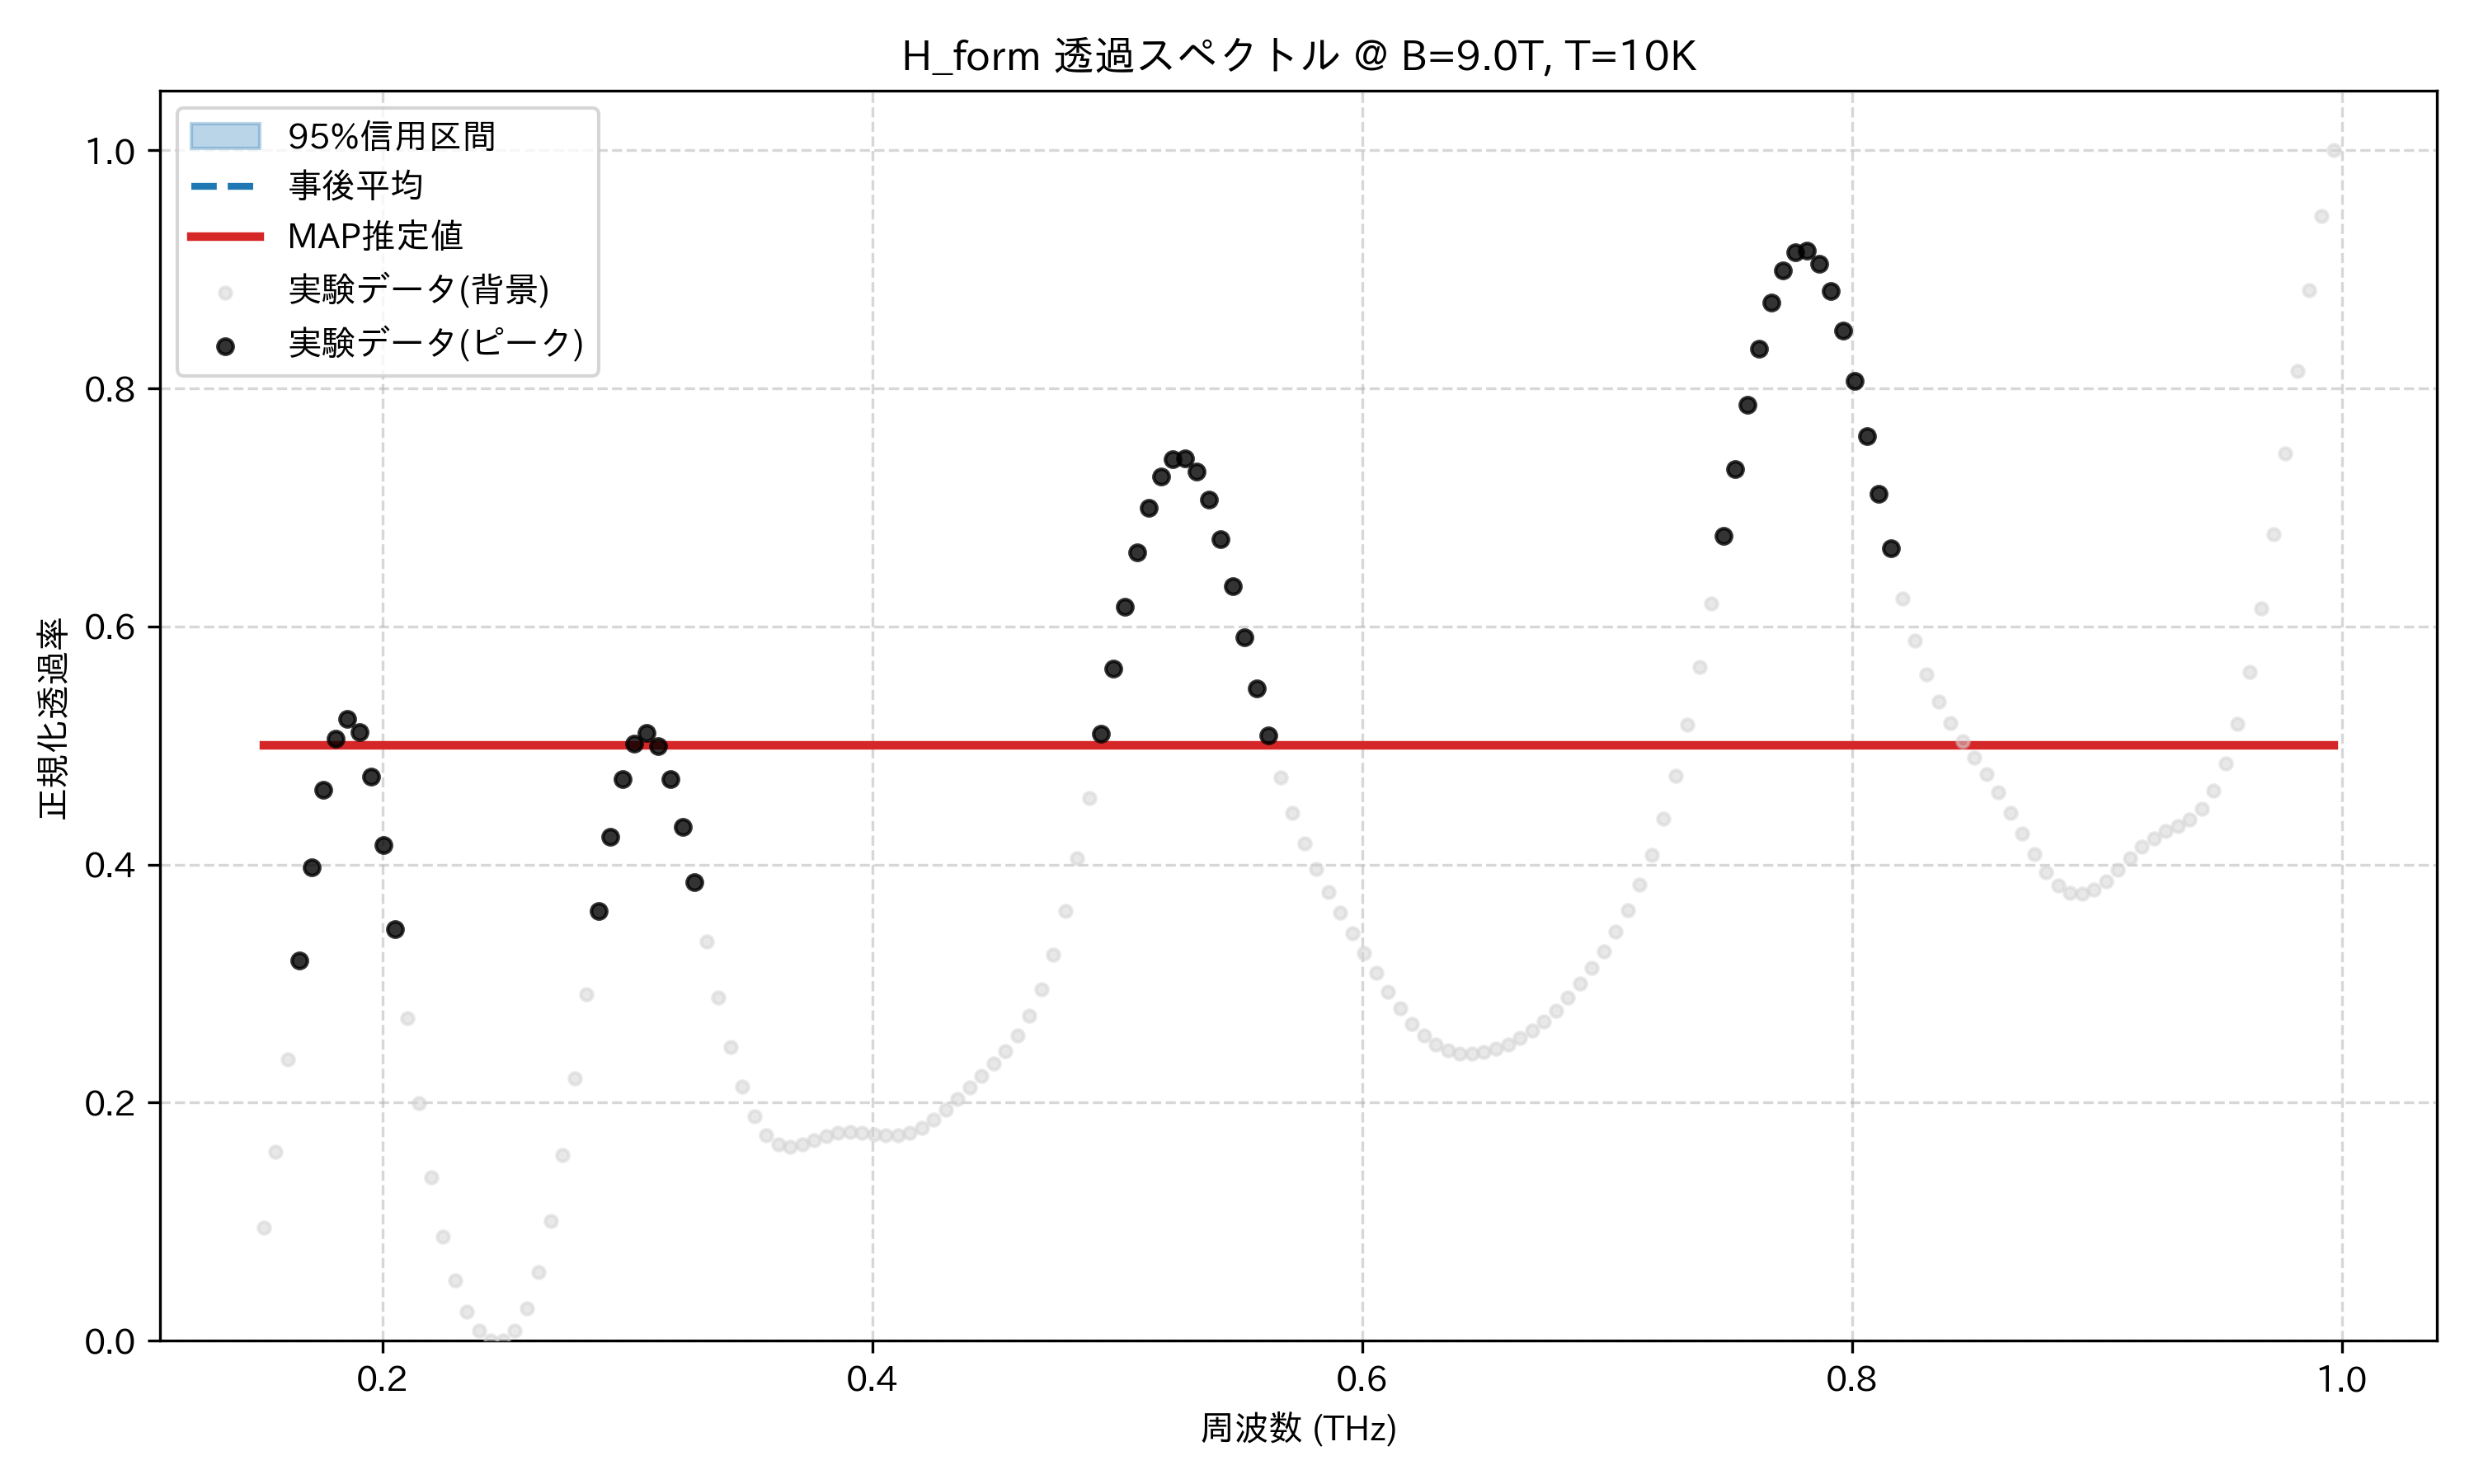

The data file committed next to this chart (first rows):
frequency_thz, mean_transmission, map_transmission, lower_95, upper_95, observed_normalized
0.1514, 0.5, 0.5, 0.5, 0.5, 0.09487
0.1563, 0.5, 0.5, 0.5, 0.5, 0.1589
0.1612, 0.5, 0.5, 0.5, 0.5, 0.2363
0.1661, 0.5, 0.5, 0.5, 0.5, 0.3191
0.171, 0.5, 0.5, 0.5, 0.5, 0.3976
0.1759, 0.5, 0.5, 0.5, 0.5, 0.4625
0.1808, 0.5, 0.5, 0.5, 0.5, 0.5059
0.1856, 0.5, 0.5, 0.5, 0.5, 0.5227
0.1905, 0.5, 0.5, 0.5, 0.5, 0.5114
0.1954, 0.5, 0.5, 0.5, 0.5, 0.4741
0.2003, 0.5, 0.5, 0.5, 0.5, 0.4162
0.2052, 0.5, 0.5, 0.5, 0.5, 0.3456
0.2101, 0.5, 0.5, 0.5, 0.5, 0.2708
0.2149, 0.5, 0.5, 0.5, 0.5, 0.1995
0.2198, 0.5, 0.5, 0.5, 0.5, 0.1375
0.2247, 0.5, 0.5, 0.5, 0.5, 0.08771
0.2296, 0.5, 0.5, 0.5, 0.5, 0.05048
0.2345, 0.5, 0.5, 0.5, 0.5, 0.02457
0.2394, 0.5, 0.5, 0.5, 0.5, 0.008229
0.2443, 0.5, 0.5, 0.5, 0.5, 0.0001392
0.2491, 0.5, 0.5, 0.5, 0.5, 0.0
0.254, 0.5, 0.5, 0.5, 0.5, 0.008568
0.2589, 0.5, 0.5, 0.5, 0.5, 0.0273
0.2638, 0.5, 0.5, 0.5, 0.5, 0.05771
0.2687, 0.5, 0.5, 0.5, 0.5, 0.1007
0.2736, 0.5, 0.5, 0.5, 0.5, 0.1558
0.2785, 0.5, 0.5, 0.5, 0.5, 0.2207
0.2833, 0.5, 0.5, 0.5, 0.5, 0.2911
0.2882, 0.5, 0.5, 0.5, 0.5, 0.3609
0.2931, 0.5, 0.5, 0.5, 0.5, 0.4233
0.298, 0.5, 0.5, 0.5, 0.5, 0.4717
0.3029, 0.5, 0.5, 0.5, 0.5, 0.5014
0.3078, 0.5, 0.5, 0.5, 0.5, 0.5104
0.3127, 0.5, 0.5, 0.5, 0.5, 0.4996
0.3175, 0.5, 0.5, 0.5, 0.5, 0.4719
0.3224, 0.5, 0.5, 0.5, 0.5, 0.432
0.3273, 0.5, 0.5, 0.5, 0.5, 0.3849
0.3322, 0.5, 0.5, 0.5, 0.5, 0.3357
0.3371, 0.5, 0.5, 0.5, 0.5, 0.2885
0.342, 0.5, 0.5, 0.5, 0.5, 0.2469
0.3468, 0.5, 0.5, 0.5, 0.5, 0.2132
0.3517, 0.5, 0.5, 0.5, 0.5, 0.1884
0.3566, 0.5, 0.5, 0.5, 0.5, 0.1727
0.3615, 0.5, 0.5, 0.5, 0.5, 0.1649
0.3664, 0.5, 0.5, 0.5, 0.5, 0.1631
0.3713, 0.5, 0.5, 0.5, 0.5, 0.1651
0.3762, 0.5, 0.5, 0.5, 0.5, 0.1687
0.381, 0.5, 0.5, 0.5, 0.5, 0.1722
0.3859, 0.5, 0.5, 0.5, 0.5, 0.1745
0.3908, 0.5, 0.5, 0.5, 0.5, 0.1754
0.3957, 0.5, 0.5, 0.5, 0.5, 0.1748
0.4006, 0.5, 0.5, 0.5, 0.5, 0.1736
0.4055, 0.5, 0.5, 0.5, 0.5, 0.1726
0.4104, 0.5, 0.5, 0.5, 0.5, 0.1728
0.4152, 0.5, 0.5, 0.5, 0.5, 0.1748
0.4201, 0.5, 0.5, 0.5, 0.5, 0.1791
0.425, 0.5, 0.5, 0.5, 0.5, 0.1857
0.4299, 0.5, 0.5, 0.5, 0.5, 0.194
0.4348, 0.5, 0.5, 0.5, 0.5, 0.2033
0.4397, 0.5, 0.5, 0.5, 0.5, 0.213
... 114 more rows
